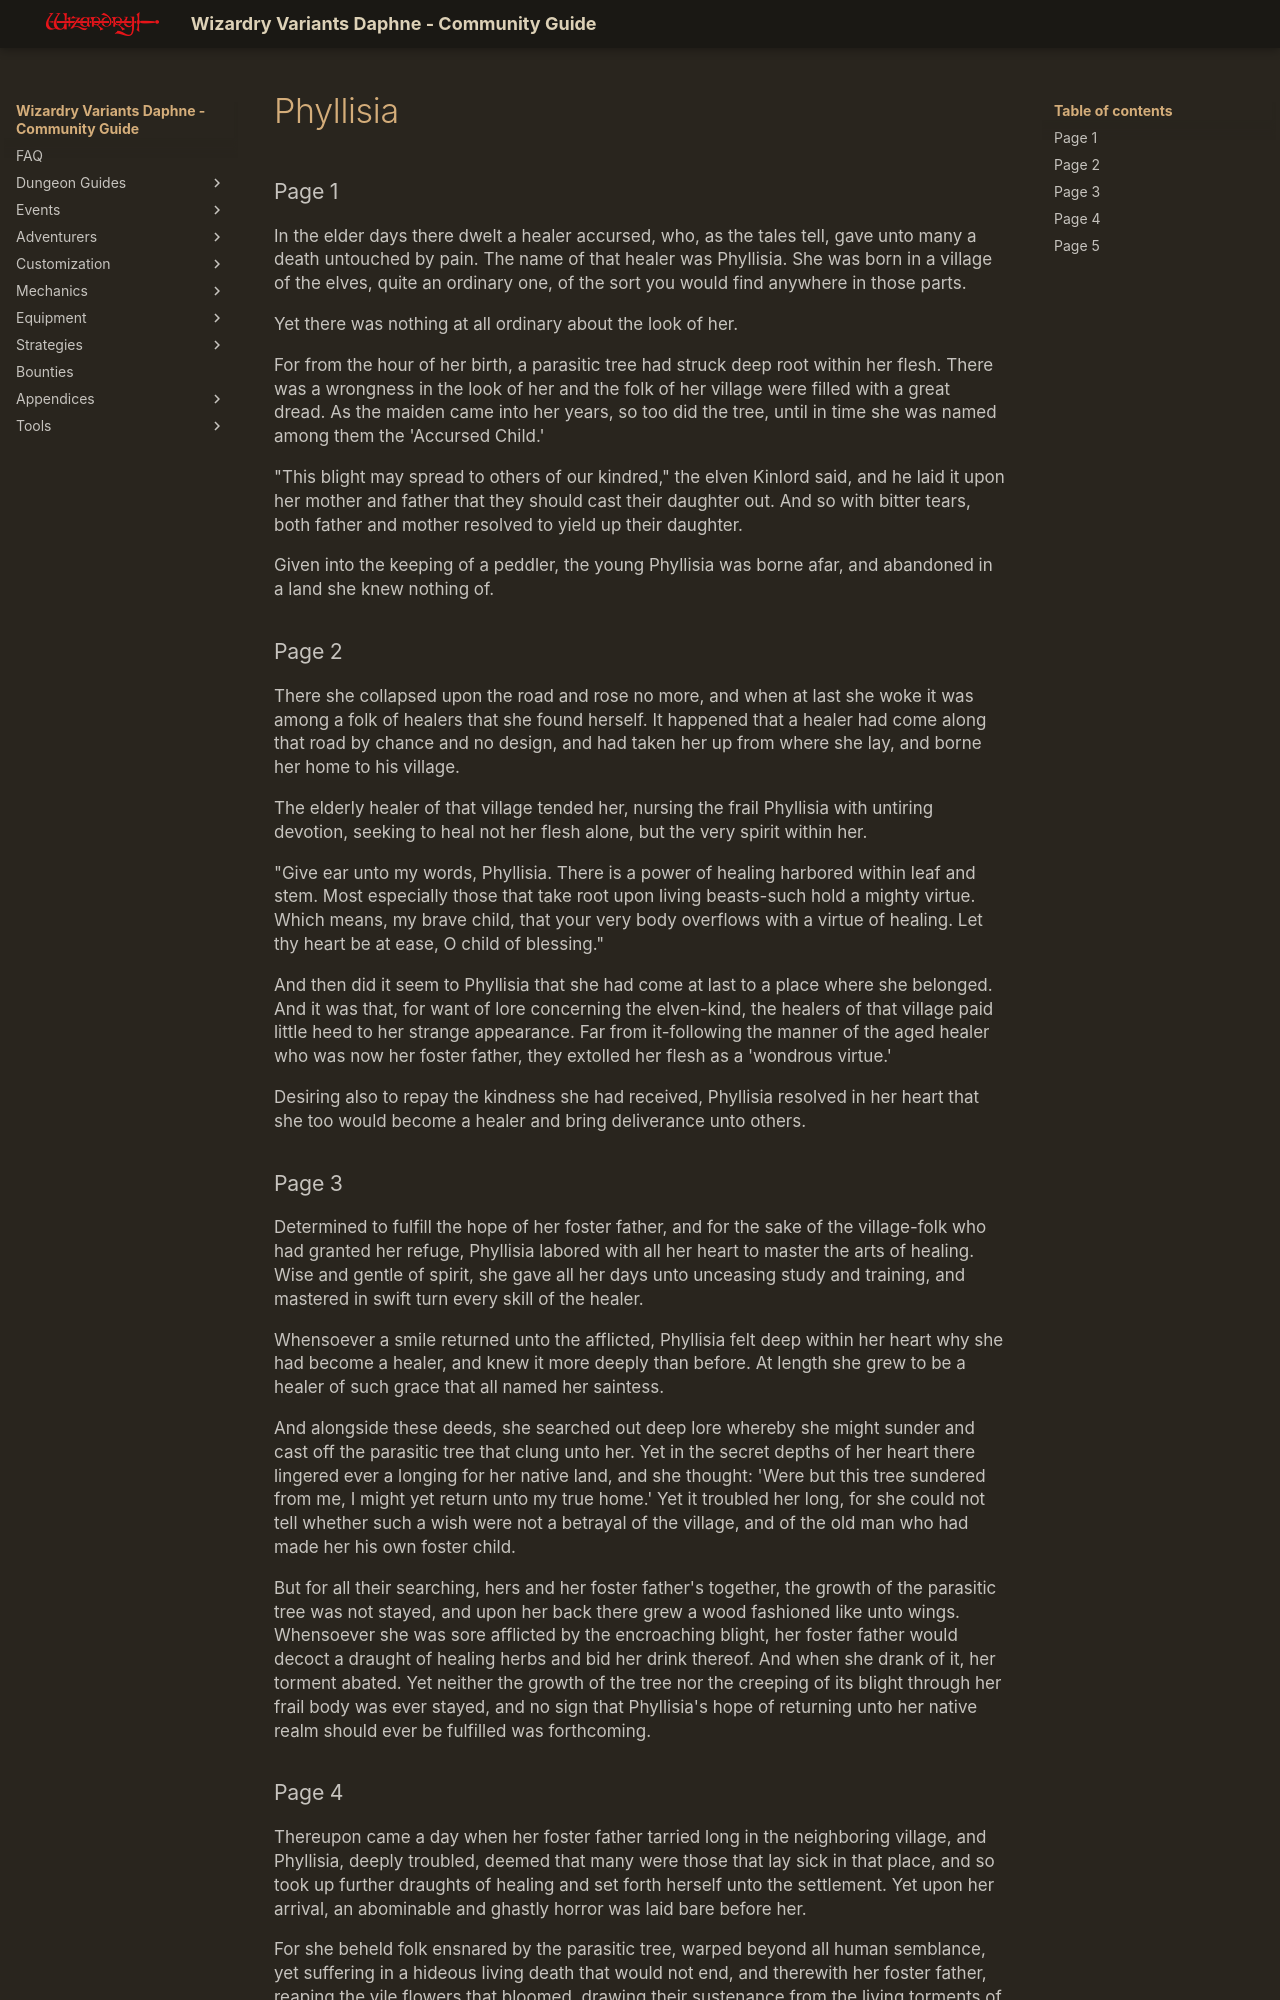

repository: itsnicksia/wizardry-daphne-guide · page: adventurers/legendary-adventurers/life-stories/Phyllisia/index.html · generator: mkdocs

### Page 1  
In the elder days there dwelt a healer accursed, who, as the tales tell, gave unto many a death untouched by pain. The name of that healer was Phyllisia. She was born in a village of the elves, quite an ordinary one, of the sort you would find anywhere in those parts.

Yet there was nothing at all ordinary about the look of her.

For from the hour of her birth, a parasitic tree had struck deep root within her flesh. There was a wrongness in the look of her and the folk of her village were filled with a great dread. As the maiden came into her years, so too did the tree, until in time she was named among them the 'Accursed Child.'

"This blight may spread to others of our kindred," the elven Kinlord said, and he laid it upon her mother and father that they should cast their daughter out. And so with bitter tears, both father and mother resolved to yield up their daughter.

Given into the keeping of a peddler, the young Phyllisia was borne afar, and abandoned in a land she knew nothing of.

### Page 2  
There she collapsed upon the road and rose no more, and when at last she woke it was among a folk of healers that she found herself. It happened that a healer had come along that road by chance and no design, and had taken her up from where she lay, and borne her home to his village.

The elderly healer of that village tended her, nursing the frail Phyllisia with untiring devotion, seeking to heal not her flesh alone, but the very spirit within her.

"Give ear unto my words, Phyllisia. There is a power of healing harbored within leaf and stem. Most especially those that take root upon living beasts-such hold a mighty virtue. Which means, my brave child, that your very body overflows with a virtue of healing. Let thy heart be at ease, O child of blessing."

And then did it seem to Phyllisia that she had come at last to a place where she belonged. And it was that, for want of lore concerning the elven-kind, the healers of that village paid little heed to her strange appearance. Far from it-following the manner of the aged healer who was now her foster father, they extolled her flesh as a 'wondrous virtue.'

Desiring also to repay the kindness she had received, Phyllisia resolved in her heart that she too would become a healer and bring deliverance unto others.

### Page 3  
Determined to fulfill the hope of her foster father, and for the sake of the village-folk who had granted her refuge, Phyllisia labored with all her heart to master the arts of healing. Wise and gentle of spirit, she gave all her days unto unceasing study and training, and mastered in swift turn every skill of the healer.

Whensoever a smile returned unto the afflicted, Phyllisia felt deep within her heart why she had become a healer, and knew it more deeply than before. At length she grew to be a healer of such grace that all named her saintess.

And alongside these deeds, she searched out deep lore whereby she might sunder and cast off the parasitic tree that clung unto her. Yet in the secret depths of her heart there lingered ever a longing for her native land, and she thought: 'Were but this tree sundered from me, I might yet return unto my true home.' Yet it troubled her long, for she could not tell whether such a wish were not a betrayal of the village, and of the old man who had made her his own foster child.

But for all their searching, hers and her foster father's together, the growth of the parasitic tree was not stayed, and upon her back there grew a wood fashioned like unto wings. Whensoever she was sore afflicted by the encroaching blight, her foster father would decoct a draught of healing herbs and bid her drink thereof. And when she drank of it, her torment abated. Yet neither the growth of the tree nor the creeping of its blight through her frail body was ever stayed, and no sign that Phyllisia's hope of returning unto her native realm should ever be fulfilled was forthcoming.
